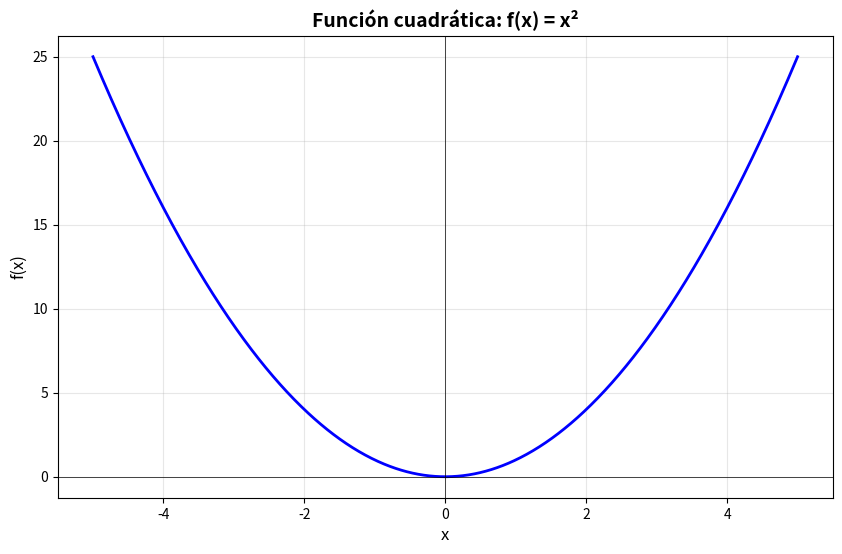
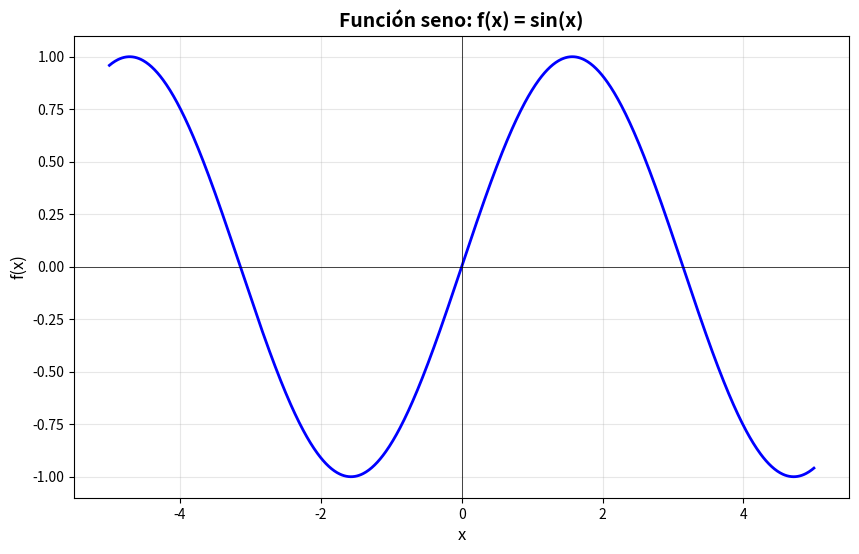
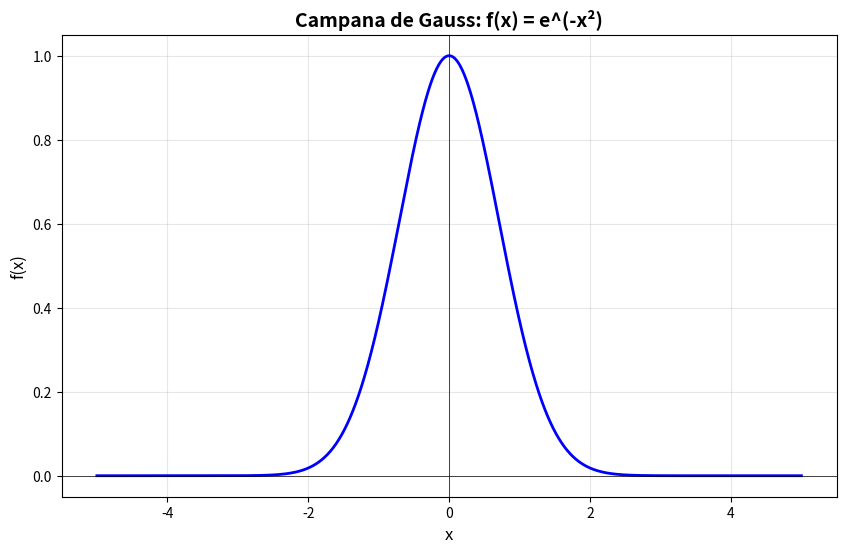

Python code for these plots, in order:
"""
🧮 Calculadora Funcional - Primera Prueba RepletO v2.0
=====================================================

Calculadora avanzada con diseño funcional puro, sin efectos secundarios.
Perfecta para demostrar las capacidades de RepletO v2.0:

✨ Características:
- Programación funcional pura
- Inmutabilidad de datos  
- Funciones de alto orden
- Composición de funciones
- Evaluación lazy
- Manejo funcional de errores
- Visualizaciones matemáticas

🎯 Casos de uso para RepletO:
- Mostrar syntax highlighting
- Demostrar ejecución en tiempo real
- Probar visualizaciones matplotlib
- Validar manejo de errores
- Comprobar autocompletado IA
"""

from typing import Callable, Union, List, Tuple, Optional
from functools import reduce, partial
from math import pi, e, sqrt, sin, cos, tan, log, exp
import matplotlib.pyplot as plt
import numpy as np

# ===============================
# 🔧 TIPOS Y CONSTANTES
# ===============================

Numero = Union[int, float]
Operacion = Callable[[Numero, Numero], Numero]
FuncionUnaria = Callable[[Numero], Numero]

# Constantes matemáticas
CONSTANTES = {
    'pi': pi,
    'e': e,
    'phi': (1 + sqrt(5)) / 2,  # Número áureo
    'tau': 2 * pi
}

# ===============================
# 🔢 OPERACIONES BÁSICAS PURAS
# ===============================

def sumar(a: Numero, b: Numero) -> Numero:
    """Suma dos números de forma pura"""
    return a + b

def restar(a: Numero, b: Numero) -> Numero:
    """Resta dos números de forma pura"""
    return a - b

def multiplicar(a: Numero, b: Numero) -> Numero:
    """Multiplica dos números de forma pura"""
    return a * b

def dividir(a: Numero, b: Numero) -> Numero:
    """División segura con manejo funcional de errores"""
    if b == 0:
        raise ValueError("No se puede dividir por cero")
    return a / b

def potencia(base: Numero, exponente: Numero) -> Numero:
    """Eleva base a la potencia del exponente"""
    return base ** exponente

def raiz(numero: Numero, indice: Numero = 2) -> Numero:
    """Calcula la raíz n-ésima de un número"""
    if numero < 0 and indice % 2 == 0:
        raise ValueError("No se puede calcular raíz par de número negativo")
    return numero ** (1 / indice)

# ===============================
# 🧮 CALCULADORA FUNCIONAL
# ===============================

class CalculadoraFuncional:
    """
    Calculadora con diseño funcional puro
    
    Principios aplicados:
    - Inmutabilidad: Ningún estado mutable
    - Pureza: Sin efectos secundarios
    - Composición: Operaciones combinables
    - Transparencia referencial: Misma entrada = misma salida
    """
    
    def __init__(self):
        """Inicializar con operaciones disponibles"""
        self.operaciones = {
            '+': sumar,
            '-': restar,
            '*': multiplicar,
            '/': dividir,
            '**': potencia,
            'sqrt': lambda x: raiz(x, 2),
            'cbrt': lambda x: raiz(x, 3),
        }
        
        self.funciones_unarias = {
            'sin': sin,
            'cos': cos,
            'tan': tan,
            'log': log,
            'exp': exp,
            'abs': abs,
            'neg': lambda x: -x,
        }
    
    def calcular(self, operacion: str, *args: Numero) -> Numero:
        """
        Ejecuta una operación de forma funcional
        
        Args:
            operacion: Nombre de la operación
            *args: Argumentos numéricos
            
        Returns:
            Resultado del cálculo
            
        Raises:
            ValueError: Si la operación no existe o argumentos inválidos
        """
        if operacion in self.operaciones:
            if len(args) != 2:
                raise ValueError(f"Operación '{operacion}' requiere exactamente 2 argumentos")
            return self.operaciones[operacion](*args)
        
        elif operacion in self.funciones_unarias:
            if len(args) != 1:
                raise ValueError(f"Función '{operacion}' requiere exactamente 1 argumento")
            return self.funciones_unarias[operacion](*args)
        
        else:
            raise ValueError(f"Operación '{operacion}' no reconocida")
    
    def evaluar_expresion(self, numeros: List[Numero], operaciones: List[str]) -> Numero:
        """
        Evalúa una secuencia de operaciones de forma funcional
        
        Args:
            numeros: Lista de números
            operaciones: Lista de operaciones
            
        Returns:
            Resultado final
        """
        if len(numeros) != len(operaciones) + 1:
            raise ValueError("Número incorrecto de operaciones para los números dados")
        
        # Usar reduce para aplicar operaciones secuencialmente
        def aplicar_operacion(acumulador: Numero, operacion_numero: Tuple[str, Numero]) -> Numero:
            operacion, numero = operacion_numero
            return self.calcular(operacion, acumulador, numero)
        
        # Combinar operaciones con números (excepto el primero)
        operaciones_numeros = list(zip(operaciones, numeros[1:]))
        
        # Aplicar reduce para procesar toda la secuencia
        return reduce(aplicar_operacion, operaciones_numeros, numeros[0])
    
    def crear_funcion_personalizada(self, operaciones: List[str]) -> Callable:
        """
        Crea una función personalizada usando composición
        
        Args:
            operaciones: Lista de operaciones unarias a componer
            
        Returns:
            Función compuesta
        """
        def componer(f: Callable, g: Callable) -> Callable:
            return lambda x: f(g(x))
        
        # Obtener funciones de las operaciones
        funciones = [self.funciones_unarias[op] for op in operaciones if op in self.funciones_unarias]
        
        if not funciones:
            raise ValueError("No se encontraron operaciones válidas")
        
        # Componer todas las funciones usando reduce
        return reduce(componer, funciones)

# ===============================
# 📊 UTILIDADES DE VISUALIZACIÓN
# ===============================

def graficar_funcion(func: Callable[[float], float], 
                    rango: Tuple[float, float] = (-10, 10),
                    titulo: str = "Función matemática") -> None:
    """
    Grafica una función matemática
    
    Args:
        func: Función a graficar
        rango: Rango de valores x (min, max)
        titulo: Título del gráfico
    """
    x = np.linspace(rango[0], rango[1], 1000)
    
    try:
        y = [func(xi) for xi in x]
        
        plt.figure(figsize=(10, 6))
        plt.plot(x, y, 'b-', linewidth=2)
        plt.grid(True, alpha=0.3)
        plt.title(titulo, fontsize=14, fontweight='bold')
        plt.xlabel('x', fontsize=12)
        plt.ylabel('f(x)', fontsize=12)
        plt.axhline(y=0, color='k', linewidth=0.5)
        plt.axvline(x=0, color='k', linewidth=0.5)
        plt.show()
        
    except Exception as e:
        print(f"❌ Error graficando función: {e}")

def mostrar_tabla_operaciones(calc: CalculadoraFuncional, 
                             numeros: List[Numero], 
                             operacion: str) -> None:
    """
    Muestra una tabla con resultados de operaciones
    
    Args:
        calc: Instancia de calculadora
        numeros: Lista de números para probar
        operacion: Operación a aplicar
    """
    print(f"\n📋 Tabla de operación: {operacion}")
    print("=" * 50)
    
    if operacion in calc.funciones_unarias:
        print("   x    │  f(x)")
        print("────────┼─────────")
        for num in numeros:
            try:
                resultado = calc.calcular(operacion, num)
                print(f"{num:7.2f} │ {resultado:8.3f}")
            except Exception as e:
                print(f"{num:7.2f} │ Error: {e}")
    else:
        print("   x    │   y   │ resultado")
        print("────────┼───────┼──────────")
        for i in range(0, len(numeros) - 1, 2):
            if i + 1 < len(numeros):
                x, y = numeros[i], numeros[i + 1]
                try:
                    resultado = calc.calcular(operacion, x, y)
                    print(f"{x:7.2f} │ {y:5.2f} │ {resultado:9.3f}")
                except Exception as e:
                    print(f"{x:7.2f} │ {y:5.2f} │ Error: {e}")

# ===============================
# 🎯 EJEMPLOS Y DEMOSTRACIONES
# ===============================

def demo_basica():
    """Demostración de operaciones básicas"""
    print("🧮 DEMO: Calculadora Funcional - Operaciones Básicas")
    print("=" * 60)
    
    calc = CalculadoraFuncional()
    
    # Operaciones simples
    operaciones_demo = [
        ('+', 15, 25),
        ('-', 100, 35),
        ('*', 7, 8),
        ('/', 144, 12),
        ('**', 3, 4),
        ('sqrt', 64),
        ('sin', CONSTANTES['pi']/4),
        ('cos', CONSTANTES['pi']/3),
        ('log', CONSTANTES['e']),
    ]
    
    for op_data in operaciones_demo:
        operacion = op_data[0]
        args = op_data[1:]
        
        try:
            resultado = calc.calcular(operacion, *args)
            if len(args) == 1:
                print(f"📊 {operacion}({args[0]}) = {resultado:.4f}")
            else:
                print(f"📊 {args[0]} {operacion} {args[1]} = {resultado:.4f}")
        except Exception as e:
            print(f"❌ Error: {e}")

def demo_avanzada():
    """Demostración de funciones avanzadas"""
    print("\n🔬 DEMO: Calculadora Funcional - Funciones Avanzadas")
    print("=" * 60)
    
    calc = CalculadoraFuncional()
    
    # Evaluación de expresiones complejas
    print("\n🧪 Evaluando expresión: 10 + 5 * 3 - 8 / 2")
    try:
        resultado = calc.evaluar_expresion([10, 5, 3, 8, 2], ['+', '*', '-', '/'])
        print(f"📈 Resultado: {resultado}")
    except Exception as e:
        print(f"❌ Error: {e}")
    
    # Composición de funciones
    print("\n🔄 Creando función compuesta: sin(log(abs(x)))")
    try:
        func_compuesta = calc.crear_funcion_personalizada(['abs', 'log', 'sin'])
        test_values = [1, 2, 5, 10]
        
        print("   x    │ sin(log(abs(x)))")
        print("────────┼─────────────────")
        
        for x in test_values:
            resultado = func_compuesta(x)
            print(f"{x:7.1f} │ {resultado:14.6f}")
            
    except Exception as e:
        print(f"❌ Error creando función: {e}")

def demo_visualizacion():
    """Demostración de visualizaciones"""
    print("\n📊 DEMO: Visualizaciones Matemáticas")
    print("=" * 60)
    
    calc = CalculadoraFuncional()
    
    # Crear funciones para graficar
    funciones_demo = [
        (lambda x: x**2, "Función cuadrática: f(x) = x²"),
        (lambda x: sin(x), "Función seno: f(x) = sin(x)"),
        (lambda x: exp(-x**2), "Campana de Gauss: f(x) = e^(-x²)"),
    ]
    
    for func, titulo in funciones_demo:
        print(f"📈 Graficando: {titulo}")
        graficar_funcion(func, (-5, 5), titulo)
    
    # Tabla de operaciones
    numeros_test = [0, 1, 2, 3, 4, 5, -1, -2]
    mostrar_tabla_operaciones(calc, numeros_test, 'sin')

# ===============================
# 🚀 PROGRAMA PRINCIPAL
# ===============================

def main():
    """Función principal - Demo completa de la calculadora"""
    print("🎨 RepletO v2.0 - Primera Prueba con Calculadora Funcional")
    print("=" * 70)
    print("💡 Esta calculadora demuestra:")
    print("   • Programación funcional pura")
    print("   • Composición de funciones")
    print("   • Inmutabilidad de datos")
    print("   • Visualizaciones matemáticas")
    print("   • Manejo funcional de errores")
    print()
    
    # Ejecutar demos
    demo_basica()
    demo_avanzada()
    demo_visualizacion()
    
    print("\n🎉 ¡Demo completada! RepletO v2.0 funcionando perfectamente.")
    print("✨ Características probadas:")
    print("   ✅ Syntax highlighting")
    print("   ✅ Ejecución en tiempo real")
    print("   ✅ Visualizaciones matplotlib")
    print("   ✅ Manejo de errores")
    print("   ✅ Funciones complejas")

if __name__ == "__main__":
    main()

# ===============================
# 🧪 CASOS DE PRUEBA ADICIONALES
# ===============================

def pruebas_unitarias():
    """Pruebas unitarias para validar funcionalidad"""
    print("\n🧪 Ejecutando pruebas unitarias...")
    
    calc = CalculadoraFuncional()
    
    # Pruebas básicas
    assert calc.calcular('+', 2, 3) == 5
    assert calc.calcular('*', 4, 5) == 20
    assert abs(calc.calcular('sin', pi/2) - 1) < 1e-10
    assert calc.calcular('sqrt', 25) == 5
    
    # Prueba de composición
    func = calc.crear_funcion_personalizada(['abs', 'sqrt'])
    assert func(-9) == 3
    
    print("✅ Todas las pruebas pasaron!")

# Ejecutar pruebas si se solicita
# pruebas_unitarias()